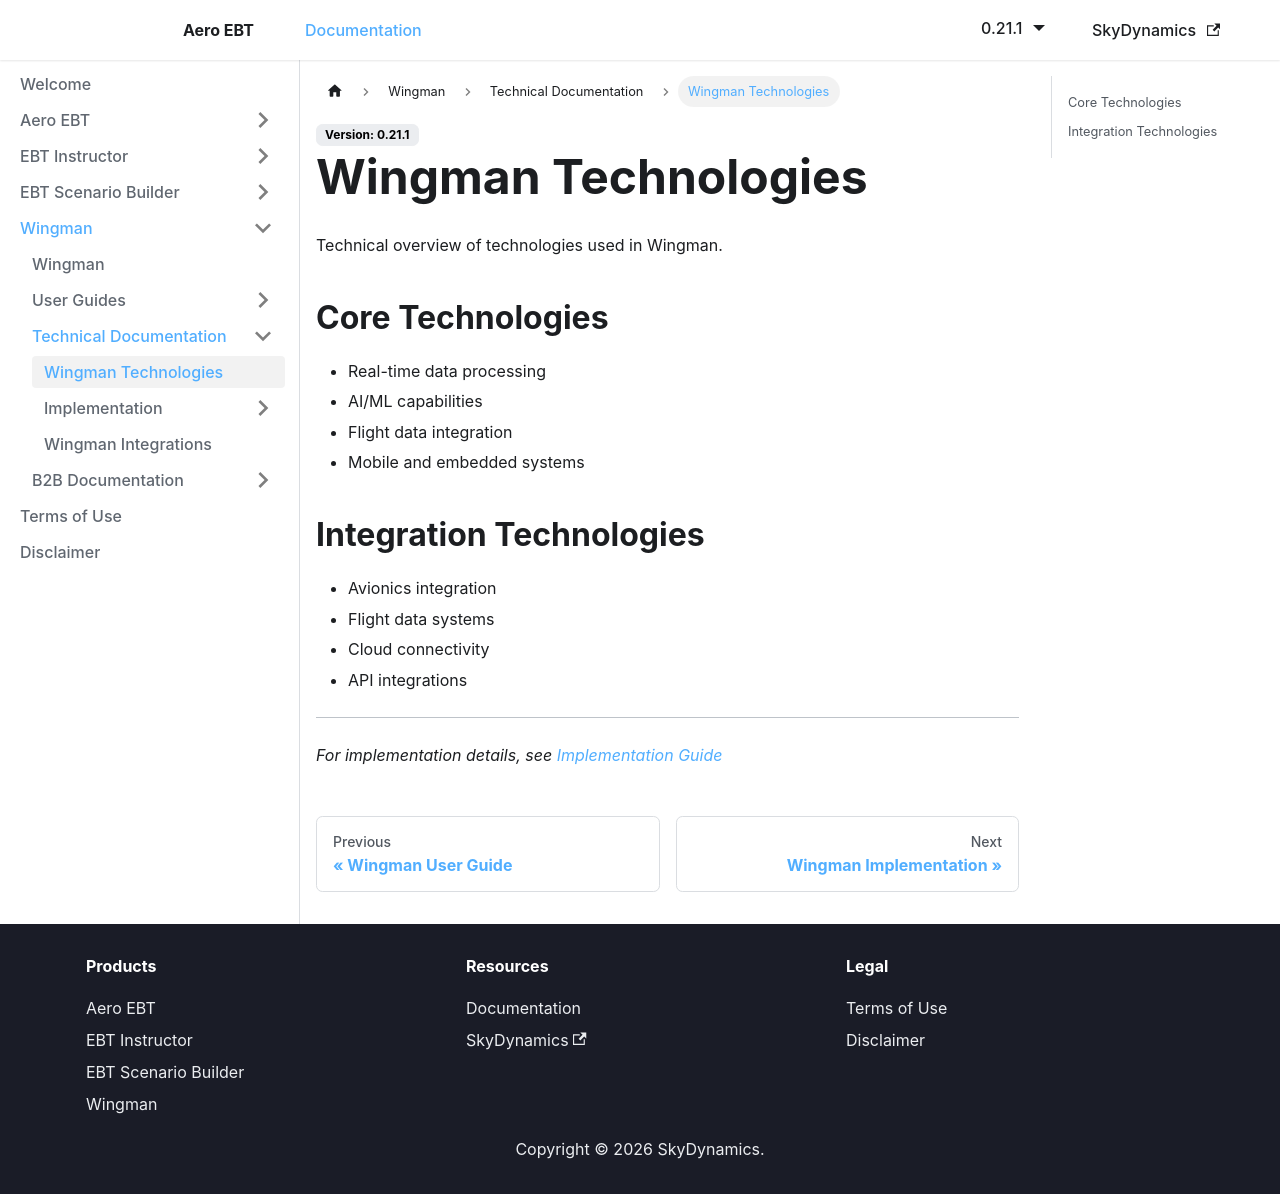

repository: lidakis/AeroEBT_Documentation · page: docs/wingman/technical/technologies/index.html · generator: docusaurus

---
sidebar_position: 1
---

# Wingman Technologies

Technical overview of technologies used in Wingman.

## Core Technologies

- Real-time data processing
- AI/ML capabilities
- Flight data integration
- Mobile and embedded systems

## Integration Technologies

- Avionics integration
- Flight data systems
- Cloud connectivity
- API integrations

---

*For implementation details, see [Implementation Guide](./implementation/overview)*
